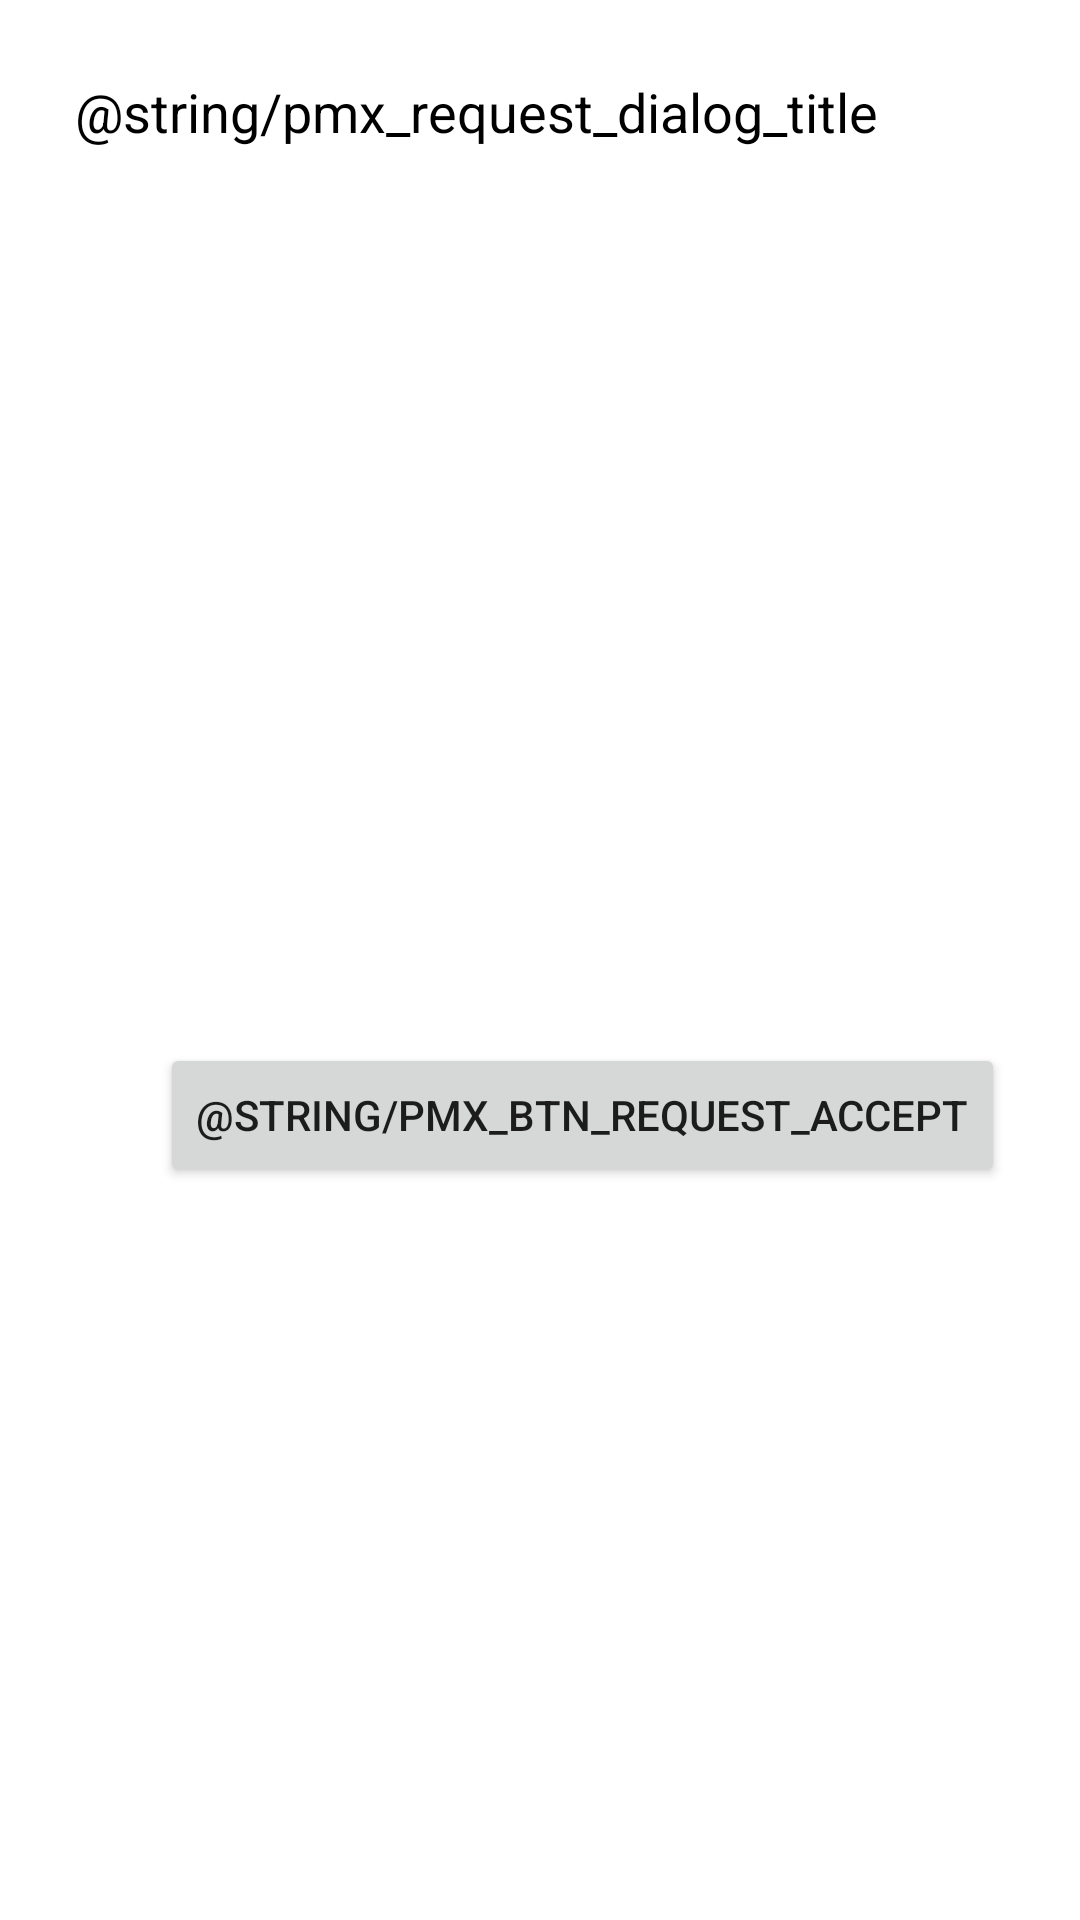

Android layout source for this screen:
<!-- AndroidManifest.xml: application theme Theme.Uplayer -->
<!-- res/layout/layout_bottomsheet.xml -->
<?xml version="1.0" encoding="utf-8"?>
<androidx.constraintlayout.widget.ConstraintLayout xmlns:android="http://schemas.android.com/apk/res/android"
    xmlns:app="http://schemas.android.com/apk/res-auto"
    android:id="@+id/bottom_sheet"
    android:layout_width="match_parent"
    android:layout_height="200dp"
    android:minHeight="200dp"
    android:orientation="vertical"
    app:behavior_hideable="true"
    app:behavior_peekHeight="80dp"
    app:layout_behavior="com.google.android.material.bottomsheet.BottomSheetBehavior">

    <TextView
        android:id="@+id/title"
        android:layout_width="match_parent"
        android:layout_height="wrap_content"
        android:paddingStart="@dimen/pmx_margin_large"
        android:paddingTop="@dimen/pmx_margin_large"
        android:paddingEnd="@dimen/pmx_margin_large"
        android:paddingBottom="@dimen/pmx_margin_large"
        android:text="@string/pmx_request_dialog_title"
        android:textColor="@android:color/background_dark"
        android:textSize="@dimen/pmx_dialog_title"
        app:layout_constraintEnd_toEndOf="parent"
        app:layout_constraintStart_toStartOf="parent"
        app:layout_constraintTop_toTopOf="parent" />

    <androidx.appcompat.widget.AppCompatTextView
        android:id="@+id/description"
        android:layout_width="0dp"
        android:layout_height="wrap_content"
        android:paddingTop="@dimen/pmx_margin_small"
        android:paddingBottom="@dimen/pmx_margin_small"
        android:textAlignment="center"
        app:layout_constraintEnd_toStartOf="@+id/guidelineEnd"
        app:layout_constraintStart_toStartOf="@+id/guideline"
        app:layout_constraintTop_toBottomOf="@+id/title" />

    <Button
        android:id="@+id/button_proceed"
        android:layout_width="wrap_content"
        android:layout_height="wrap_content"
        android:layout_gravity="bottom|end"
        android:layout_marginTop="@dimen/pmx_margin_large"
        android:layout_marginEnd="@dimen/pmx_margin_large"
        android:layout_marginBottom="@dimen/pmx_margin_large"
        android:gravity="center"
        android:text="@string/pmx_btn_request_accept"
        app:layout_constraintBottom_toBottomOf="parent"
        app:layout_constraintEnd_toEndOf="parent"
        app:layout_constraintTop_toBottomOf="@+id/description" />

    <androidx.constraintlayout.widget.Guideline
        android:id="@+id/guideline"
        android:layout_width="wrap_content"
        android:layout_height="wrap_content"
        android:orientation="vertical"
        app:layout_constraintGuide_begin="@dimen/pmx_margin_large" />

    <androidx.constraintlayout.widget.Guideline
        android:id="@+id/guidelineEnd"
        android:layout_width="wrap_content"
        android:layout_height="wrap_content"
        android:orientation="vertical"
        app:layout_constraintGuide_end="@dimen/pmx_margin_large" />

</androidx.constraintlayout.widget.ConstraintLayout>
<!-- resources referenced by this layout -->
<resources>
  <dimen name="pmx_dialog_title">18sp</dimen>
  <dimen name="pmx_margin_large">25dp</dimen>
  <dimen name="pmx_margin_small">5dp</dimen>
  <style name="Theme.Uplayer" parent="Theme.MaterialComponents.DayNight.NoActionBar">
          
          <item name="android:statusBarColor">@color/light_dark_gray</item>
      </style>
  <color name="light_dark_gray">#262831</color>
</resources>
